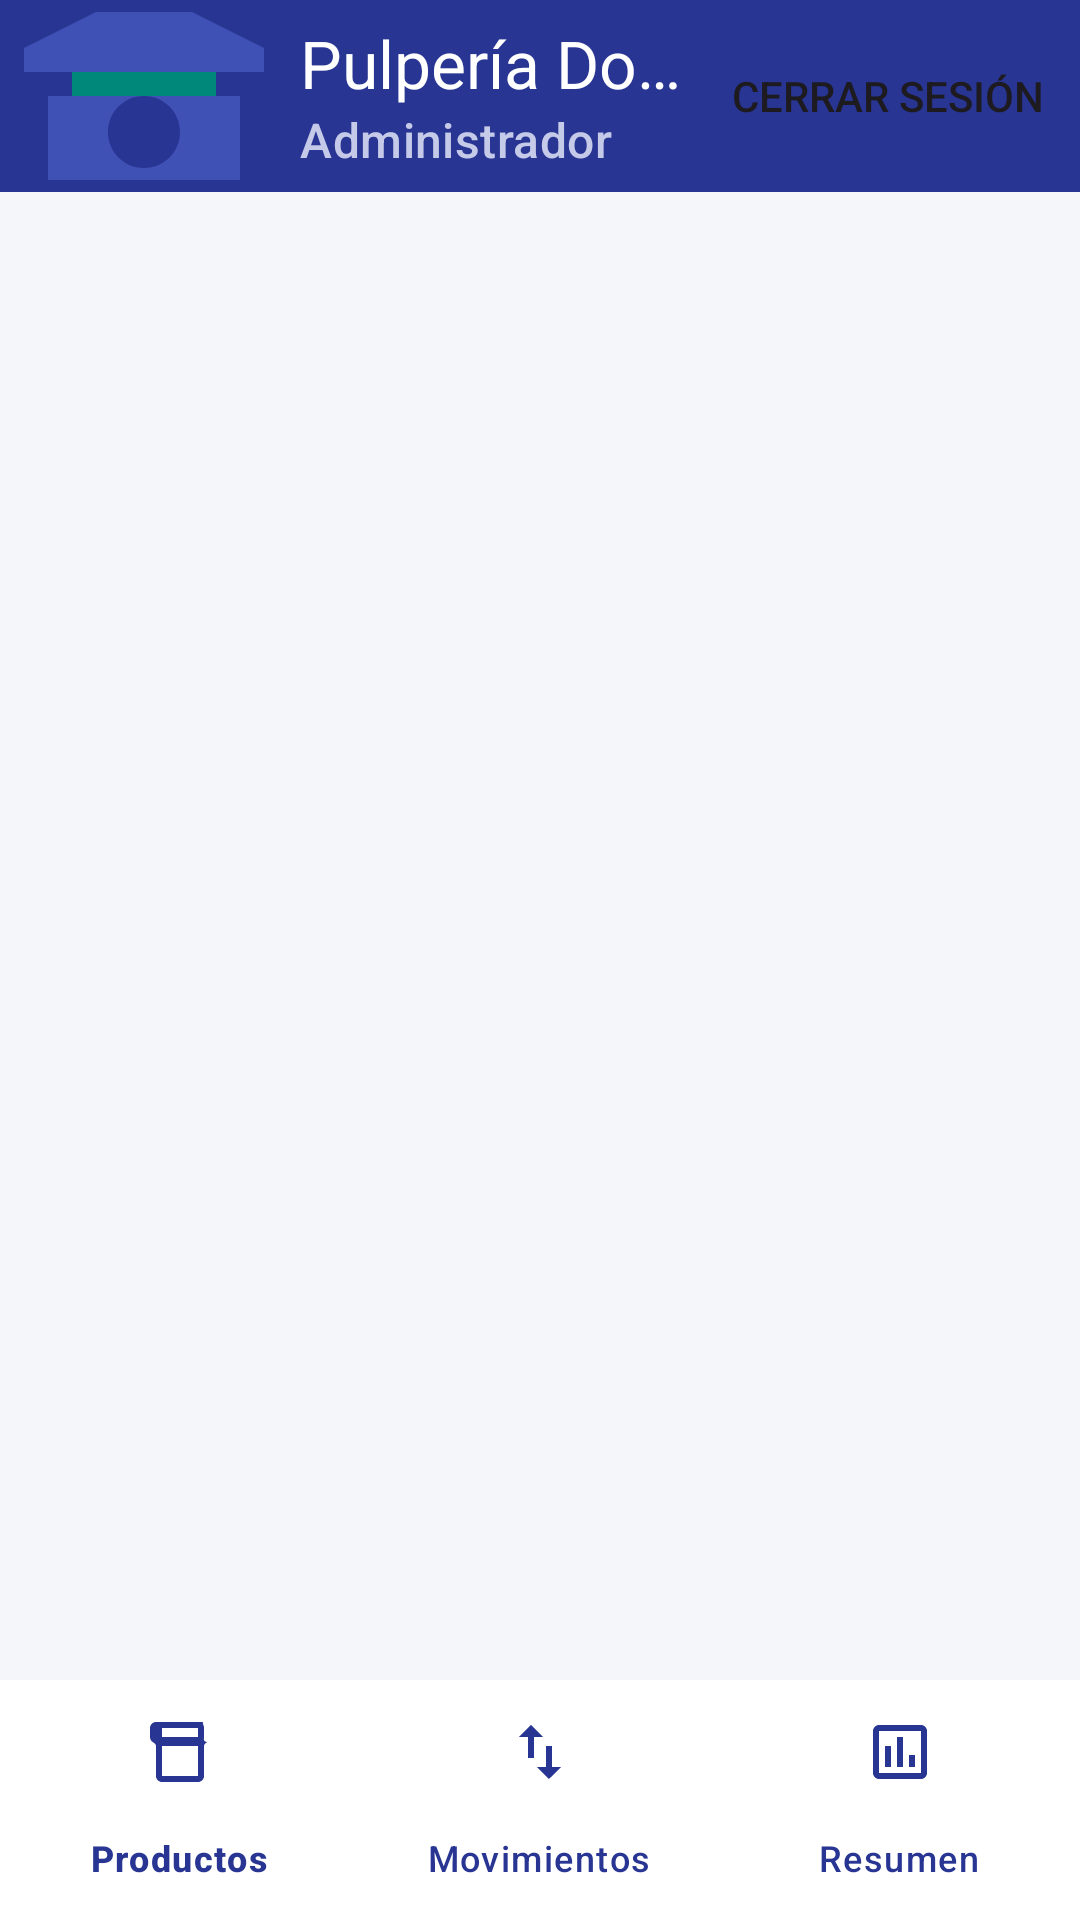

Android layout source for this screen:
<!-- AndroidManifest.xml: application theme Theme.MyInventoryStoreApplication -->
<!-- res/layout/activity_main.xml -->
<?xml version="1.0" encoding="utf-8"?>
<androidx.constraintlayout.widget.ConstraintLayout
    xmlns:android="http://schemas.android.com/apk/res/android"
    xmlns:app="http://schemas.android.com/apk/res-auto"
    android:id="@+id/main"
    android:layout_width="match_parent"
    android:layout_height="match_parent"
    android:background="@color/gray_bg">

    <com.google.android.material.appbar.MaterialToolbar
        android:id="@+id/topAppBar"
        android:layout_width="0dp"
        android:layout_height="wrap_content"
        android:background="@color/primary"
        app:title="Pulpería Don José"
        app:subtitle="Administrador"
        app:titleTextColor="@color/white"
        app:subtitleTextColor="#C5CAE9"
        app:navigationIcon="@drawable/ic_pulperia_logo"
        app:menu="@menu/top_app_bar_menu"
        app:layout_constraintTop_toTopOf="parent"
        app:layout_constraintStart_toStartOf="parent"
        app:layout_constraintEnd_toEndOf="parent" />

    <androidx.viewpager2.widget.ViewPager2
        android:id="@+id/viewPager"
        android:layout_width="0dp"
        android:layout_height="0dp"
        app:layout_constraintTop_toBottomOf="@id/topAppBar"
        app:layout_constraintBottom_toTopOf="@id/bottomNavigation"
        app:layout_constraintStart_toStartOf="parent"
        app:layout_constraintEnd_toEndOf="parent" />

    <com.google.android.material.bottomnavigation.BottomNavigationView
        android:id="@+id/bottomNavigation"
        android:layout_width="0dp"
        android:layout_height="wrap_content"
        android:background="@color/white"
        app:elevation="8dp"
        app:itemIconTint="@color/primary"
        app:itemTextColor="@color/primary"
        app:menu="@menu/bottom_nav_menu"
        app:layout_constraintBottom_toBottomOf="parent"
        app:layout_constraintStart_toStartOf="parent"
        app:layout_constraintEnd_toEndOf="parent" />

</androidx.constraintlayout.widget.ConstraintLayout>
<!-- resources referenced by this layout -->
<resources>
  <color name="gray_bg">#F4F6F9</color>
  <color name="primary">#283593</color>
  <color name="white">#FFFFFFFF</color>
  <!-- drawable ic_pulperia_logo (drawable) -->
  <vector xmlns:android="http://schemas.android.com/apk/res/android"
      android:width="96dp"
      android:height="96dp"
      android:viewportWidth="24"
      android:viewportHeight="24">
    
    <path
        android:fillColor="#3F51B5"
        android:pathData="M12,3L2,8v2h20V8L12,3zM4,12v8c0,0.55 0.45,1 1,1h14c0.55,0 1,-0.45 1,-1v-8H4zM12,18c-1.66,0 -3,-1.34 -3,-3s1.34,-3 3,-3 3,1.34 3,3 -1.34,3 -3,3z"/>
    
    <path
        android:fillColor="#00897B"
        android:pathData="M6,10h12v2H6z"/>
  </vector>
  <style name="Theme.MyInventoryStoreApplication" parent="Base.Theme.MyInventoryStoreApplication" />
  <style name="Base.Theme.MyInventoryStoreApplication" parent="Theme.Material3.DayNight.NoActionBar">
          <item name="colorPrimary">@color/primary</item>
          <item name="colorPrimaryVariant">@color/primary_dark</item>
          <item name="colorOnPrimary">@color/white</item>
          <item name="colorSecondary">@color/accent</item>
          <item name="android:windowBackground">@color/gray_bg</item>
      </style>
  <color name="primary_dark">#1A237E</color>
  <color name="accent">#00897B</color>
</resources>
